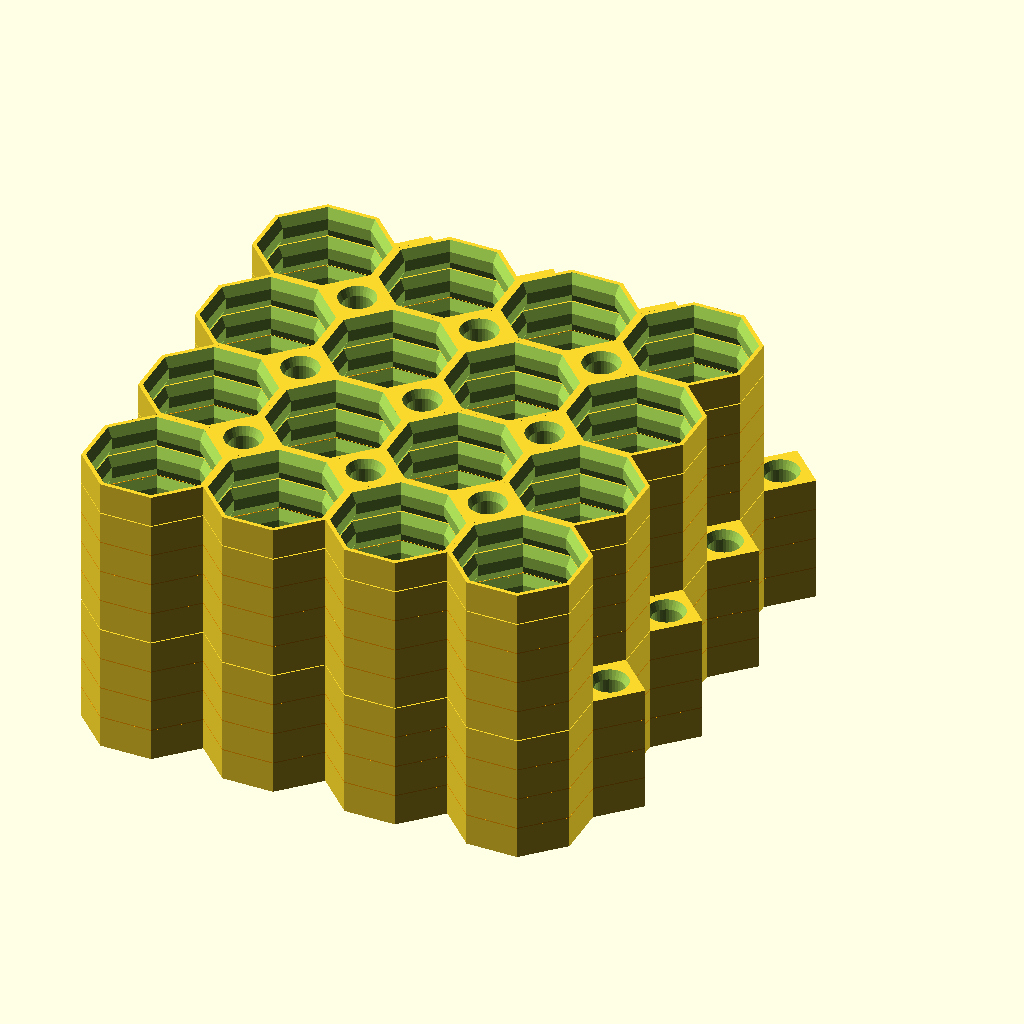
Cell 1 — every parameter at its default value.
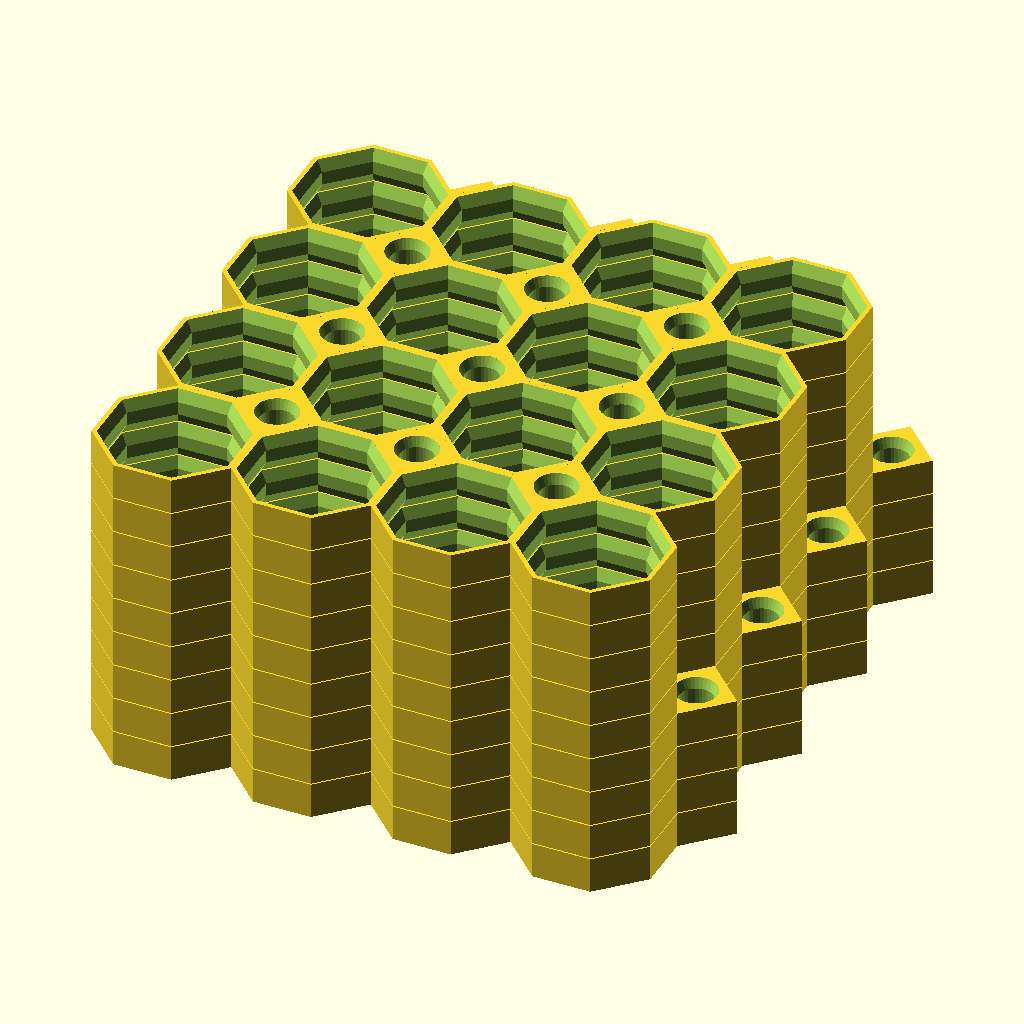
Cell 2 — part set to "tiles", the other parameters unchanged.
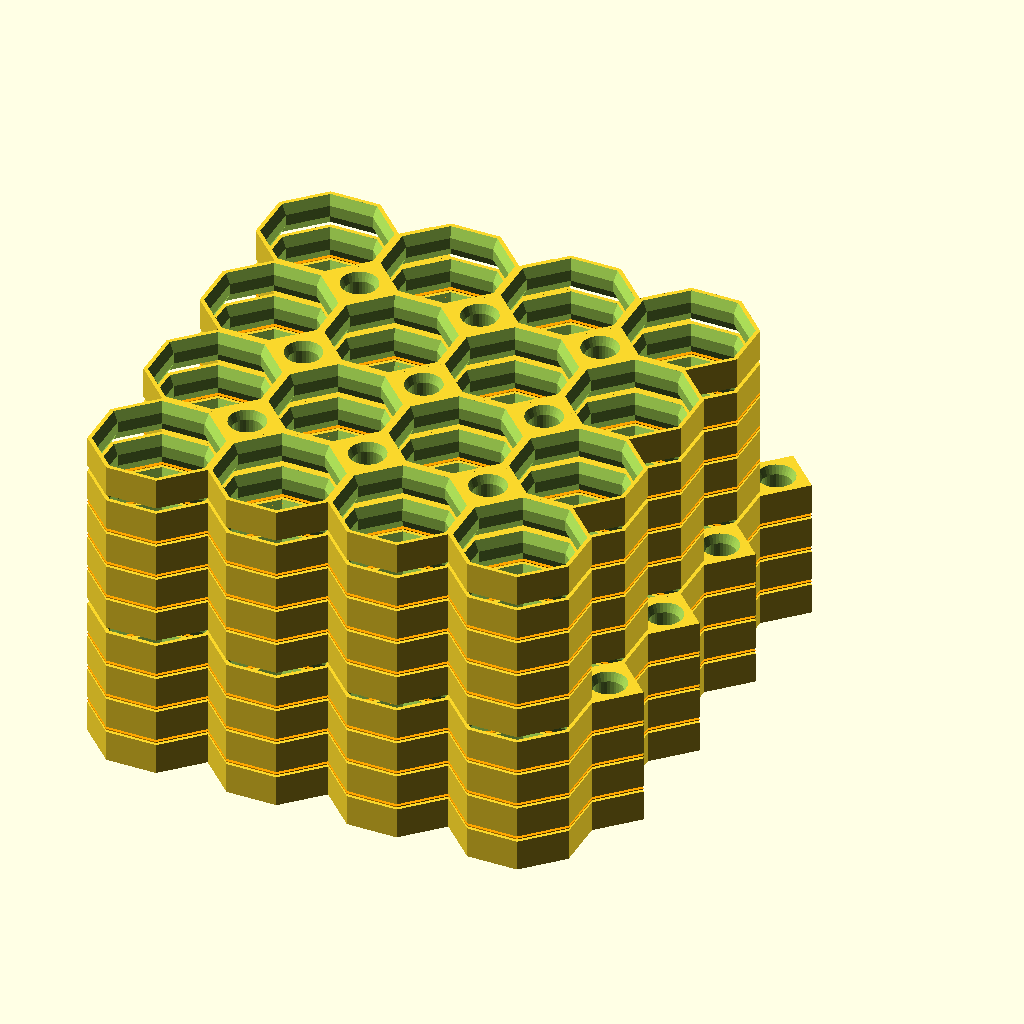
Cell 3: separator_gap = 0.5 (everything else at default).
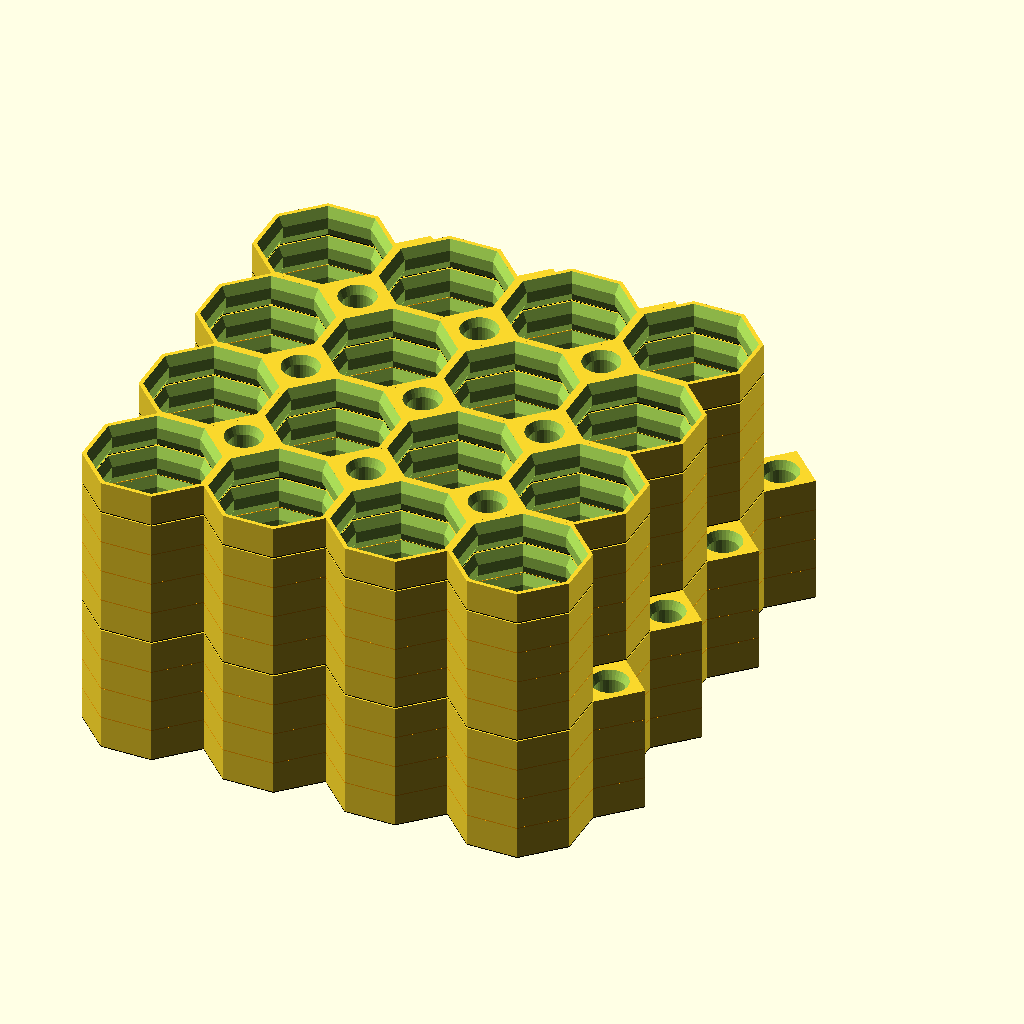
Cell 4: bottom_separator = true (everything else at default).
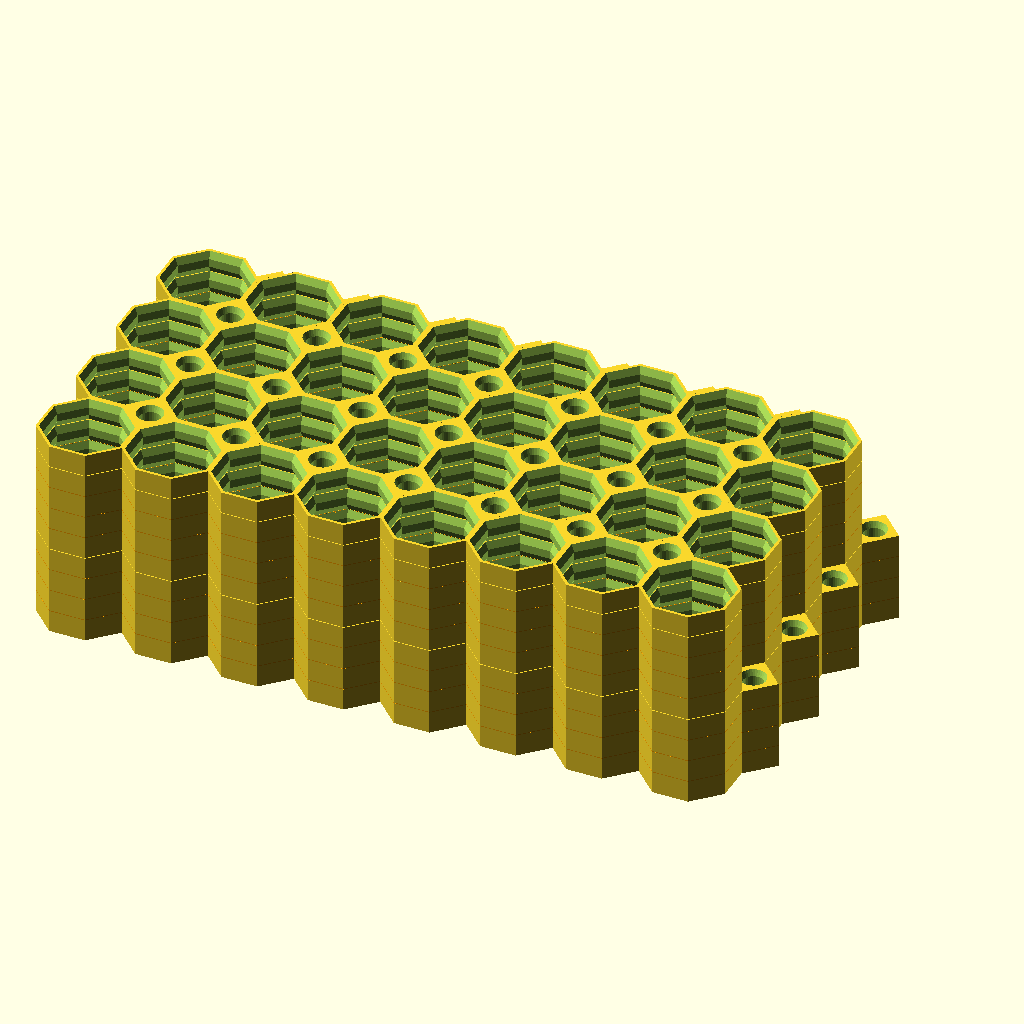
Cell 5: the same model with x_cells = 8.
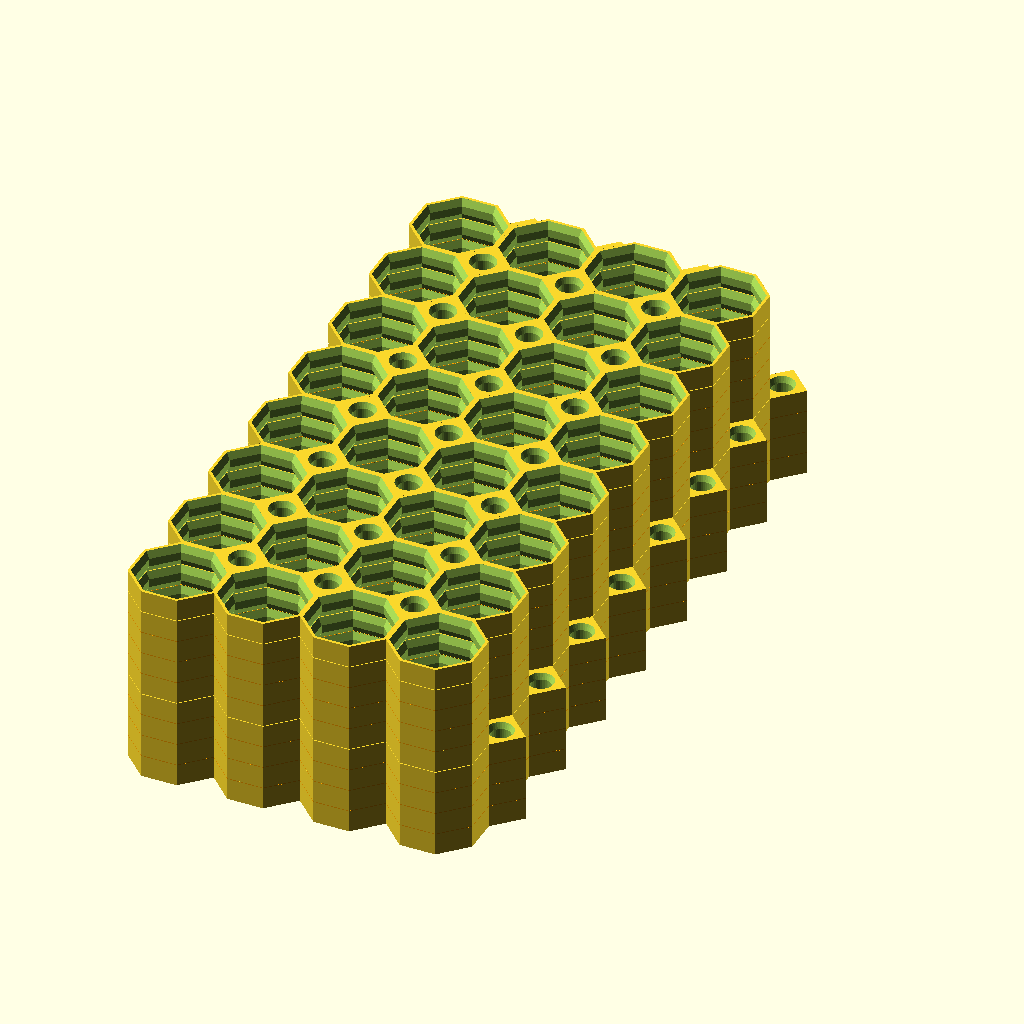
Cell 6 — y_cells set to 8, the other parameters unchanged.
All cells are drawn from the same view direction (rotation 55°, 0°, 25°, orthographic, colour scheme Cornfield), but the view is re-fitted for each cell, so position and scale can differ between cells as well as the parameter.
The OpenSCAD source (multiboard_base.scad):
// Model to generate stacks of Multiboard tiles for assembly into large
// boards.

/* [Tile Size] */

// Number of cells along the X axis
x_cells = 4;
// Number of cells along the y axis
y_cells = 4;

/* [Tile Counts] */

// Number of core tiles (pegboard holes on the right and top)
core_tiles = 4;
// Number of side tiles (pegboard holes only on the top)
side_tiles = 4;
// Number of corner tiles (no pegboard holes)
corner_tiles = 1;

/* [Print Settings] */

// Your slicer's layer thickness in millimeters; 0.2 mm is strongly recommended
layer_thickness = 0.2;

/* [Separator Layers] */

// Part to render: "all" for preview, "tiles" to export tile STL, "separators" to export separator STL
// Load both STLs in your slicer and assign the separator a different filament for easy tile separation.
part = "all"; // [all, tiles, separators]
// Air gap above and below each separator to prevent fusion during printing
separator_gap = 0.0; // [0:0.01:0.5]
// Add a separator at the very bottom of each stack (useful for bed adhesion with a different filament)
bottom_separator = false;

/* [Per-Shape Tuning] */

// X size of the side tiles; "0" means to use the main x_cells setting
side_x_cells = 0;
// Y size of the side tiles; "0" means to use the main y_cells setting
side_y_cells = 0;
// X size of the corner tiles; "0" means to use the main x_cells setting
corner_x_cells = 0;
// Y size of the corner tiles; "0" means to use the main y_cells setting
corner_y_cells = 0;


// No user-servicable parts below this line.

// Actual tile dimensions
real_side_x_cells = side_x_cells > 0 ? side_x_cells : x_cells;
real_side_y_cells = side_y_cells > 0 ? side_y_cells : y_cells;
real_corner_x_cells = corner_x_cells > 0 ? corner_x_cells : x_cells;
real_corner_y_cells = corner_y_cells > 0 ? corner_y_cells : y_cells;

// Dimension validation
assert(layer_thickness > 0, "Layer thickness must be larger than zero");
assert(min(core_tiles, side_tiles, corner_tiles) >= 0, "Can't make negative numbers of tiles");
assert(min(x_cells, y_cells, real_side_x_cells, real_side_y_cells, real_corner_x_cells, real_corner_y_cells) >= 1,
       "Not enough cells to actually make a tile")
assert(real_side_x_cells <= x_cells, "Side tile X value larger than core tile X value");
assert(real_side_y_cells <= y_cells, "Side tile Y value larger than core tile Y value");
assert(real_corner_x_cells <= real_side_x_cells, "Corner tile X value larger than side tile X value");
assert(real_corner_y_cells <= real_side_y_cells, "Corner tile Y value larger than side tile Y value");


// All measurements are based on the Multiboard tile component remixing
// files at https://than.gs/m/994681, uploaded 2024-01-19.

// Main dimensions
cell_size = 25+0;
height = 6.4+0;
default_fn = 32+0;

// Single tile outer dimensions
side_l = cell_size/(1+2*cos(45));
size_l_offset = (cell_size - side_l)/2;

// Single tile hole dimensions

// The "thick" part is the middle of the hole, where the sides are thicker
// than the top and bottom.
multihole_thick_height = 2.4+0;
multihole_thick_size = 21.4+0;
multihole_thin_size = 23.4+0;

// The multihole is an octagon.  We'll get OpenSCAD to generate that by
// telling it to make a circle with a radius equal to the outer corners of
// the hole, but with only eight sides.
multihole_thick_side_l = multihole_thick_size/(1+2*cos(45));
multihole_thick_bound_circle_d = multihole_thick_side_l/sin(22.5);
multihole_thin_side_l = multihole_thin_size/(1+2*cos(45));
multihole_thin_bound_circle_d = multihole_thin_side_l/sin(22.5);
multihole_base_fn = 8+0;

// The threads are formed using a spiral with a trapezoidal cross-section.
// `d1` is the outer diameter of the spiral and `d2` is the inner
// diameter.  `h1` is the height of the outer wall and `h2` is the height
// of the inner wall.  `pitch` has its usual meaning: the distance from
// one thread peak (or valley) to the next immediately above or below it.
multihole_thread_d1 = 22.6+0;
multihole_thread_d2 = multihole_thick_size+0;
multihole_thread_h1 = 0.5+0;  // Height of outer thread
multihole_thread_h2 = 1.583+0;  // Height of thread at inner cylinder
multihole_thread_pitch = 2.5+0;

peg_hole_thick_height = 2.9+0;
peg_hole_thick_size = 6+0;
peg_hole_thin_size = 7.5+0;

peg_hole_thread_pitch = 3+0;
peg_hole_thread_d1 = 7+0;
peg_hole_thread_d2 = peg_hole_thick_size+0;
peg_hole_thread_h1 = 0.77+0;
peg_hole_thread_h2 = peg_hole_thread_pitch-0.5;

// Distance between stacked layers.  Must be at least one layer thick and,
// when separator layers are used, large enough to fit the separator plus the
// gap on each side.  Always rounded up to a multiple of layer_thickness so
// the next tile starts on a clean layer boundary.
_base_separation = abs(-height % layer_thickness) + layer_thickness;
layer_separation = ceil(max(_base_separation, layer_thickness + 2 * separator_gap) / layer_thickness) * layer_thickness;
stack_height = height + layer_separation;


// Here's the stack

_group_z_shift = bottom_separator ? layer_separation : 0;

multiboard_tile_stack(core_tiles, x_cells, y_cells, right_peg_holes=true, top_peg_holes=true);

translate([0, 0, _group_z_shift + stack_height * core_tiles])
  multiboard_tile_stack(side_tiles, real_side_x_cells, real_side_y_cells, right_peg_holes=false, top_peg_holes=true);

translate([0, 0, 2 * _group_z_shift + stack_height * (core_tiles + side_tiles)])
  multiboard_tile_stack(corner_tiles, real_corner_x_cells, real_corner_y_cells, right_peg_holes=false, top_peg_holes=false);


// Now, all the modules the stack uses

module multiboard_tile_stack(tile_count, x_cells, y_cells, right_peg_holes, top_peg_holes, exceptions) {
  z_shift = bottom_separator ? layer_separation : 0;
  if (tile_count > 0) {
    if (bottom_separator && part != "tiles")
      translate([0, 0, (layer_separation - layer_thickness) / 2])
        color("black")
          multiboard_tile_separator(x_cells, y_cells, right_peg_holes, top_peg_holes, exceptions);
    for (level = [0:tile_count-1])
      translate([0, 0, z_shift + stack_height * level]) {
        if (part != "separators")
          multiboard_tile(x_cells, y_cells, right_peg_holes, top_peg_holes, exceptions);
        if (part != "tiles" && level < tile_count - 1)
          translate([0, 0, height + (layer_separation - layer_thickness) / 2])
            color("orange")
              multiboard_tile_separator(x_cells, y_cells, right_peg_holes, top_peg_holes, exceptions);
      }
  }
}


module multiboard_tile_separator(x_cells, y_cells, right_peg_holes, top_peg_holes, exceptions) {
  intersection() {
    multiboard_tile(x_cells, y_cells, right_peg_holes, top_peg_holes, exceptions);
    cube([x_cells * cell_size + cell_size, y_cells * cell_size + cell_size, layer_thickness]);
  }
}


module multiboard_tile(x_cells, y_cells, right_peg_holes, top_peg_holes, exceptions) {
  for (i=[0:x_cells-1])
    for (j=[0:y_cells-1])
      // A pretty good rule of thumb is that there should be a peg hole
      // between every two diagonally adjacent multiholes.
      let (render_this_cell = cell_at_coords(i, j, x_cells, y_cells, right_peg_holes, top_peg_holes, exceptions),
           has_diagonal_neighbor = cell_at_coords(i + 1, j + 1, x_cells, y_cells, right_peg_holes, top_peg_holes, exceptions),
           has_adjacent_neighbors =
             cell_at_coords(i + 1, j, x_cells, y_cells, right_peg_holes, top_peg_holes, exceptions) &&
             cell_at_coords(i, j + 1, x_cells, y_cells, right_peg_holes, top_peg_holes, exceptions))
        translate([i*cell_size, j*cell_size, 0])
          if (render_this_cell) {
            multiboard_cell(with_peg_hole=has_diagonal_neighbor || has_adjacent_neighbors);
          } else if (has_adjacent_neighbors) {
            standalone_peg_hole();
          }
}


module multiboard_cell(with_peg_hole) {
  $fn=default_fn;
  difference() {
    multiboard_cell_base(with_peg_hole);
    translate([cell_size/2, cell_size/2, 0])
      multihole();
    if (with_peg_hole)
      translate([cell_size, cell_size, 0])
        peg_hole();
  }
}


module multiboard_cell_base(with_peg_hole) {
  base_points = [
    [cell_size - size_l_offset, cell_size],
    [size_l_offset,             cell_size],
    [0,                         cell_size - size_l_offset],
    [0,                         size_l_offset],
    [size_l_offset,             0],
    [cell_size - size_l_offset, 0],
    [cell_size,                 size_l_offset],
    [cell_size,                 cell_size - size_l_offset],
  ];
  points = with_peg_hole
    ? [
       each base_points,
       [cell_size + size_l_offset, cell_size],
       [cell_size,                 cell_size + size_l_offset],
      ]
    : base_points;
  linear_extrude(height)
    polygon(points);
}


module standalone_peg_hole() {
  $fn=default_fn;
  points = [
    [cell_size,                 cell_size - size_l_offset],
    [cell_size + size_l_offset, cell_size],
    [cell_size,                 cell_size + size_l_offset],
    [cell_size - size_l_offset, cell_size],
  ];
  difference() {
    linear_extrude(height)
      polygon(points);
    translate([cell_size, cell_size, 0])
      peg_hole();
  }
}


module multihole() {
  multihole_base($fn=multihole_base_fn);
  // The rotation here isn't strictly necessary, but it makes the threads
  // line up with the Multiboard STEP files, which, in turn, makes
  // debugging easier.
  if (!$preview)
    rotate(-170, [0, 0, 1])
      multihole_threads();
}


module multihole_base() {
  // Rotation needed to align the hole sides with the cell's outer sides.
  rotate(22.5, [0, 0, 1])
    tapered_hole_base(
      multihole_thin_bound_circle_d / 2,
      multihole_thick_bound_circle_d / 2,
      multihole_thick_height);
}


module multihole_threads() {
  translate([0, 0, -multihole_thread_h2/2])
    trapz_thread(multihole_thread_d1, multihole_thread_d2,
                 multihole_thread_h1, multihole_thread_h2,
                 thread_len=height+multihole_thread_h2,
                 pitch=multihole_thread_pitch);
}


module peg_hole() {
  // The rotation here isn't strictly necessary, but it makes the threads
  // line up with the Multiboard STEP files, which, in turn, makes
  // debugging easier.
  rotate(-129, [0, 0, 1]) {
    peg_hole_base();
    if (!$preview)
      peg_hole_threads();
  }
}


module peg_hole_base() {
  tapered_hole_base(
    peg_hole_thin_size / 2,
    peg_hole_thick_size / 2,
    peg_hole_thick_height);
}


module peg_hole_threads() {
  intersection() {
    translate([0, 0, stack_height/2])
      cube([cell_size, cell_size, stack_height], center=true);
    translate([0, 0, -peg_hole_thread_h2/2])
      trapz_thread(peg_hole_thread_d1, peg_hole_thread_d2,
                   peg_hole_thread_h1, peg_hole_thread_h2,
                   thread_len=height+peg_hole_thread_h2,
                   pitch=peg_hole_thread_pitch);
  }
}


module tapered_hole_base(outer_offset, inner_offset, thick_height) {
  rotate_extrude()
    polygon([
      [0,            -layer_separation],
      [outer_offset, -layer_separation],
      [outer_offset, 0],
      [inner_offset, (height - thick_height)/2],
      [inner_offset, (height + thick_height)/2],
      [outer_offset, height],
      [outer_offset, stack_height],
      [0,            stack_height],
    ]);
}


module trapz_thread(d1, d2, h1, h2, thread_len, pitch) {
  thread_profile = [
    [d1/2, -h1/2],
    [d1/2, h1/2],
    [d2/2, h2/2],
    [d2/2, -h2/2],
  ];
  points = spiral_points(thread_profile, thread_len, pitch);
  faces = [
    [each [3:-1:0]],
    each spiral_paths(4, thread_len, pitch),
    [each [len(points)-4:len(points)-1]],
  ];

  polyhedron(points=points, faces=faces);
}


function spiral_points(profile_points, spiral_len, spiral_loop_pitch) =
  [for (i=[0:round($fn*spiral_len/spiral_loop_pitch)])
      each spiral_segment_points(
          profile_points,
          i * 360.0/$fn,
          i * spiral_loop_pitch/$fn)
  ];


function spiral_segment_points(profile_points, angle_offset, z_offset) =
  [for (p=profile_points)
      [
          p[0] * cos(angle_offset),
          p[0] * sin(angle_offset),
          p[1] + z_offset,
      ]
  ];


function spiral_paths(profile_points_count, spiral_len, spiral_loop_pitch) =
  [for (i=[0:round($fn*spiral_len/spiral_loop_pitch)-1])
      each spiral_segment_paths(profile_points_count, i)
  ];


function spiral_segment_paths(profile_points_count, segment_number) =
  [each [for(point=[0:profile_points_count-1])
            [
                segment_number*profile_points_count+limit_point_number(point+1, profile_points_count),
                segment_number*profile_points_count+limit_point_number(point+1, profile_points_count)+profile_points_count,
                segment_number*profile_points_count+limit_point_number(point, profile_points_count)+profile_points_count,
                segment_number*profile_points_count+limit_point_number(point, profile_points_count)
            ]
         ]];


function limit_point_number(point, profile_points_count) =
  point >= profile_points_count ? point - profile_points_count : point;


function cell_at_coords(x, y, x_cells, y_cells, add_right_column, add_top_row, exceptions) =
  (0 <= x && x < (add_right_column ? x_cells + 1 : x_cells)) &&
  (0 <= y && y < (add_top_row ? y_cells + 1 : y_cells)) &&
  (!is_num(search([[x, y]], exceptions)[0]));
Customizer parameters (derived from the source; name, type, default, range or options):
x_cells: number, default 4
y_cells: number, default 4
core_tiles: number, default 4
side_tiles: number, default 4
corner_tiles: number, default 1
layer_thickness: number, default 0.2
part: string, default "all", options "all", "tiles", "separators"
separator_gap: number, default 0, range 0 to 0.5, step 0.01
bottom_separator: bool, default false
side_x_cells: number, default 0
side_y_cells: number, default 0
corner_x_cells: number, default 0
corner_y_cells: number, default 0
